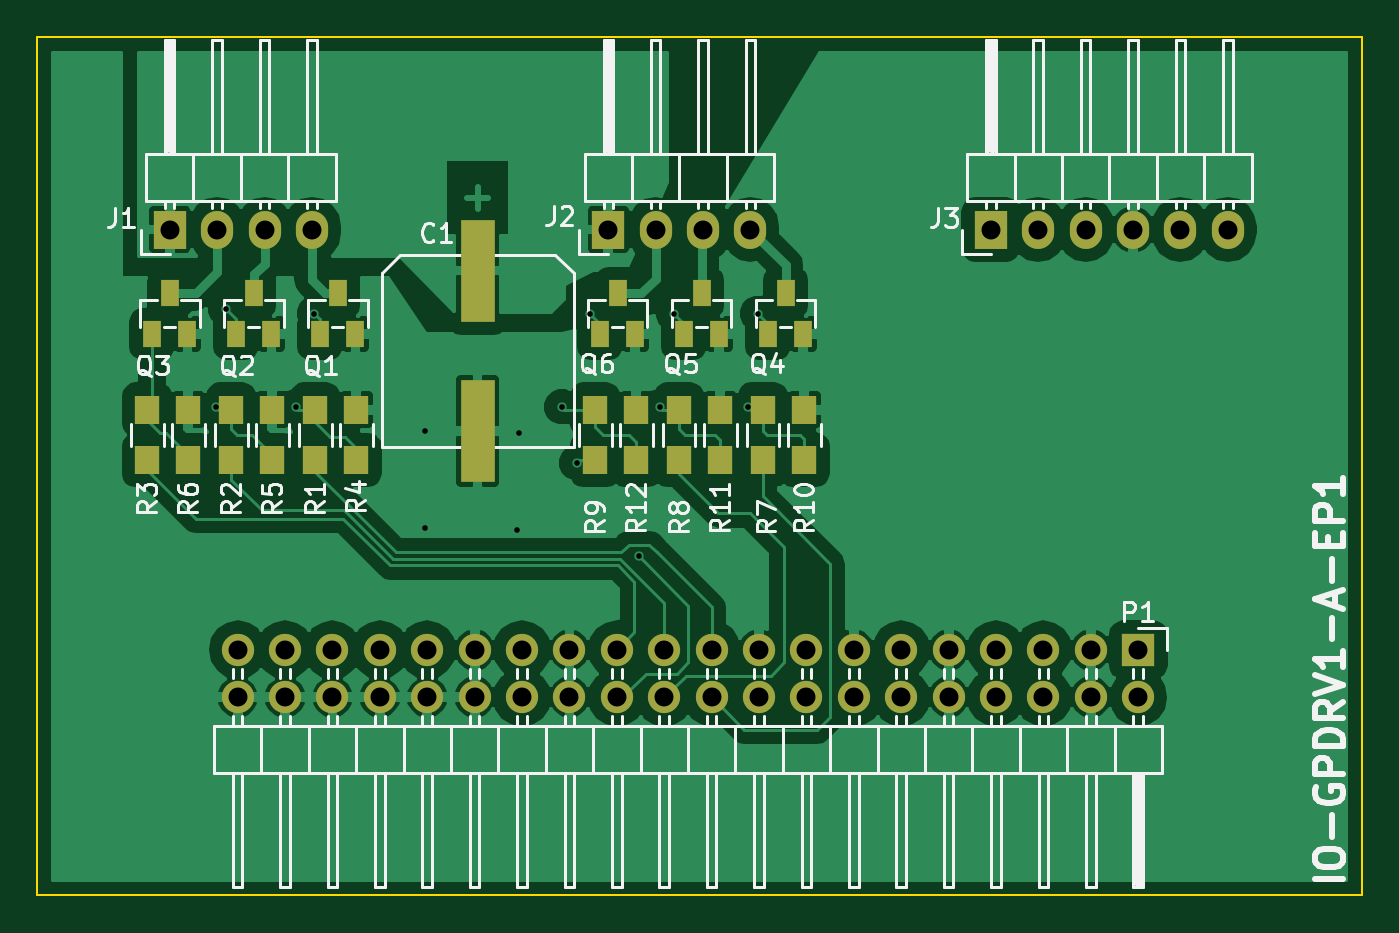
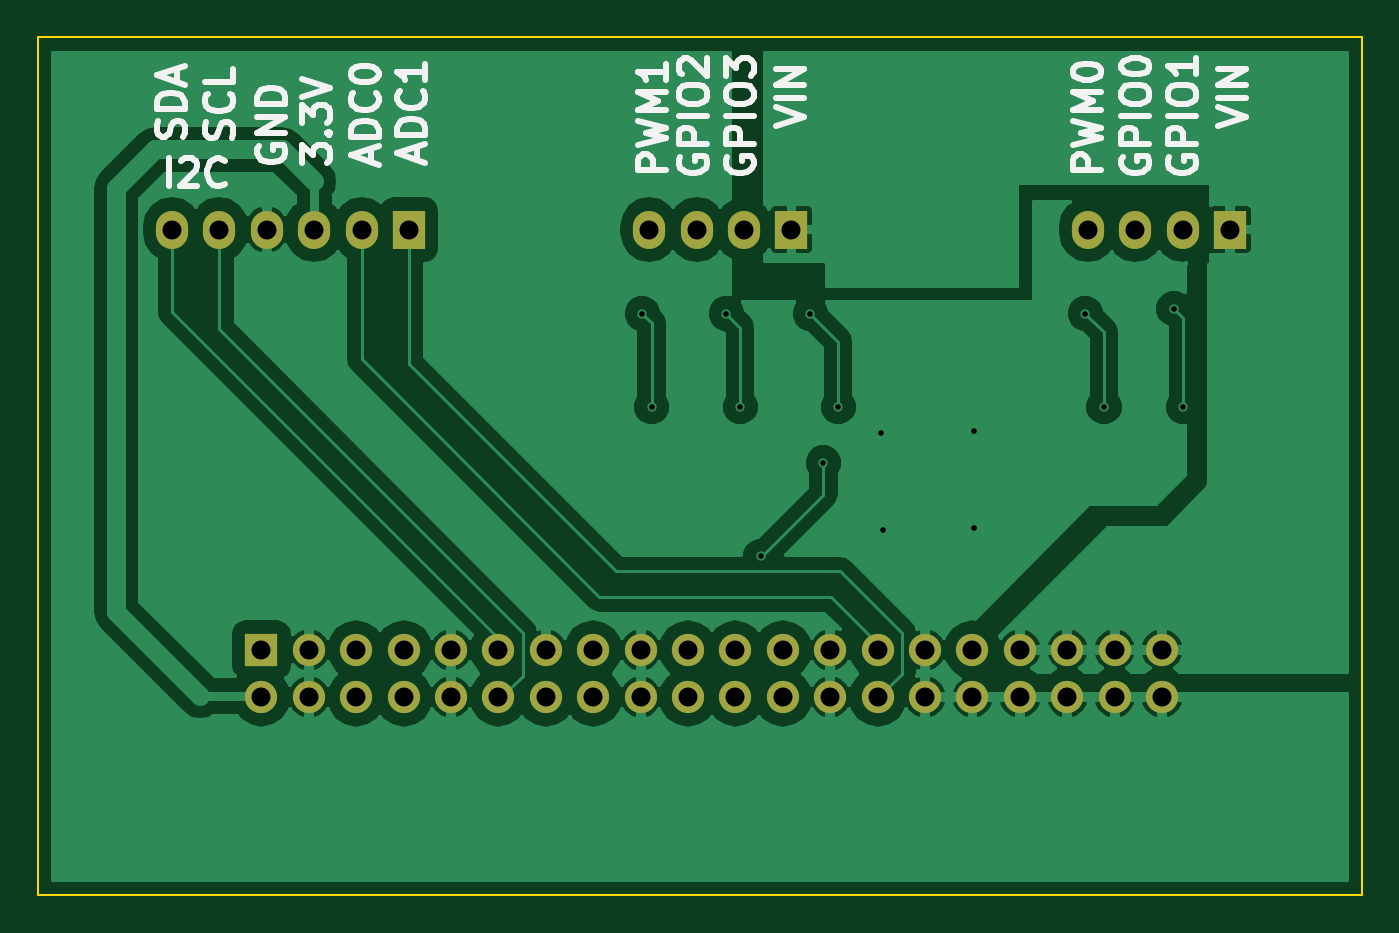
Circuit board: 10 layer files. Board 71.0 x 46.0 mm.
- bottom_copper: IO-GPDRV1-A-B.Cu.gbr (67311 bytes)
- bottom_mask: IO-GPDRV1-A-B.Mask.gbr (1818 bytes)
- paste: IO-GPDRV1-A-B.Paste.gbr (271 bytes)
- bottom_silk: IO-GPDRV1-A-B.SilkS.gbr (16895 bytes)
- outline: IO-GPDRV1-A-Edge.Cuts.gbr (476 bytes)
- top_copper: IO-GPDRV1-A-F.Cu.gbr (91143 bytes)
- top_mask: IO-GPDRV1-A-F.Mask.gbr (3029 bytes)
- paste: IO-GPDRV1-A-F.Paste.gbr (1482 bytes)
- top_silk: IO-GPDRV1-A-F.SilkS.gbr (44996 bytes)
- drill: IO-GPDRV1-A.drl (1185 bytes)

=== bottom_copper: IO-GPDRV1-A-B.Cu.gbr (67311 bytes, source omitted) ===
=== bottom_mask: IO-GPDRV1-A-B.Mask.gbr ===
G04 #@! TF.FileFunction,Soldermask,Bot*
%FSLAX46Y46*%
G04 Gerber Fmt 4.6, Leading zero omitted, Abs format (unit mm)*
G04 Created by KiCad (PCBNEW 4.0.4-stable) date 02/07/17 10:52:47*
%MOMM*%
%LPD*%
G01*
G04 APERTURE LIST*
%ADD10C,0.100000*%
%ADD11R,1.727200X1.727200*%
%ADD12O,1.727200X1.727200*%
%ADD13R,1.727200X2.032000*%
%ADD14O,1.727200X2.032000*%
G04 APERTURE END LIST*
D10*
D11*
X170900000Y-111520000D03*
D12*
X170900000Y-114060000D03*
X168360000Y-111520000D03*
X168360000Y-114060000D03*
X165820000Y-111520000D03*
X165820000Y-114060000D03*
X163280000Y-111520000D03*
X163280000Y-114060000D03*
X160740000Y-111520000D03*
X160740000Y-114060000D03*
X158200000Y-111520000D03*
X158200000Y-114060000D03*
X155660000Y-111520000D03*
X155660000Y-114060000D03*
X153120000Y-111520000D03*
X153120000Y-114060000D03*
X150580000Y-111520000D03*
X150580000Y-114060000D03*
X148040000Y-111520000D03*
X148040000Y-114060000D03*
X145500000Y-111520000D03*
X145500000Y-114060000D03*
X142960000Y-111520000D03*
X142960000Y-114060000D03*
X140420000Y-111520000D03*
X140420000Y-114060000D03*
X137880000Y-111520000D03*
X137880000Y-114060000D03*
X135340000Y-111520000D03*
X135340000Y-114060000D03*
X132800000Y-111520000D03*
X132800000Y-114060000D03*
X130260000Y-111520000D03*
X130260000Y-114060000D03*
X127720000Y-111520000D03*
X127720000Y-114060000D03*
X125180000Y-111520000D03*
X125180000Y-114060000D03*
X122640000Y-111520000D03*
X122640000Y-114060000D03*
D13*
X119000000Y-89000000D03*
D14*
X121540000Y-89000000D03*
X124080000Y-89000000D03*
X126620000Y-89000000D03*
D13*
X142500000Y-89000000D03*
D14*
X145040000Y-89000000D03*
X147580000Y-89000000D03*
X150120000Y-89000000D03*
D13*
X163000000Y-89000000D03*
D14*
X165540000Y-89000000D03*
X168080000Y-89000000D03*
X170620000Y-89000000D03*
X173160000Y-89000000D03*
X175700000Y-89000000D03*
M02*

=== paste: IO-GPDRV1-A-B.Paste.gbr ===
G04 #@! TF.FileFunction,Paste,Bot*
%FSLAX46Y46*%
G04 Gerber Fmt 4.6, Leading zero omitted, Abs format (unit mm)*
G04 Created by KiCad (PCBNEW 4.0.4-stable) date 02/07/17 10:52:47*
%MOMM*%
%LPD*%
G01*
G04 APERTURE LIST*
%ADD10C,0.100000*%
G04 APERTURE END LIST*
D10*
M02*

=== bottom_silk: IO-GPDRV1-A-B.SilkS.gbr (16895 bytes, source omitted) ===
=== outline: IO-GPDRV1-A-Edge.Cuts.gbr ===
G04 #@! TF.FileFunction,Profile,NP*
%FSLAX46Y46*%
G04 Gerber Fmt 4.6, Leading zero omitted, Abs format (unit mm)*
G04 Created by KiCad (PCBNEW 4.0.4-stable) date 02/07/17 10:52:47*
%MOMM*%
%LPD*%
G01*
G04 APERTURE LIST*
%ADD10C,0.100000*%
G04 APERTURE END LIST*
D10*
X111901322Y-78685038D02*
X111901322Y-124685038D01*
X111901322Y-124685038D02*
X182901322Y-124685038D01*
X182901322Y-124685038D02*
X182901322Y-78685038D01*
X182901322Y-78685038D02*
X111901322Y-78685038D01*
M02*

=== top_copper: IO-GPDRV1-A-F.Cu.gbr (91143 bytes, source omitted) ===
=== top_mask: IO-GPDRV1-A-F.Mask.gbr ===
G04 #@! TF.FileFunction,Soldermask,Top*
%FSLAX46Y46*%
G04 Gerber Fmt 4.6, Leading zero omitted, Abs format (unit mm)*
G04 Created by KiCad (PCBNEW 4.0.4-stable) date 02/07/17 10:52:47*
%MOMM*%
%LPD*%
G01*
G04 APERTURE LIST*
%ADD10C,0.100000*%
%ADD11R,1.727200X1.727200*%
%ADD12O,1.727200X1.727200*%
%ADD13R,1.800000X5.500000*%
%ADD14R,1.727200X2.032000*%
%ADD15O,1.727200X2.032000*%
%ADD16R,1.000000X1.400000*%
%ADD17R,1.300000X1.500000*%
G04 APERTURE END LIST*
D10*
D11*
X170900000Y-111520000D03*
D12*
X170900000Y-114060000D03*
X168360000Y-111520000D03*
X168360000Y-114060000D03*
X165820000Y-111520000D03*
X165820000Y-114060000D03*
X163280000Y-111520000D03*
X163280000Y-114060000D03*
X160740000Y-111520000D03*
X160740000Y-114060000D03*
X158200000Y-111520000D03*
X158200000Y-114060000D03*
X155660000Y-111520000D03*
X155660000Y-114060000D03*
X153120000Y-111520000D03*
X153120000Y-114060000D03*
X150580000Y-111520000D03*
X150580000Y-114060000D03*
X148040000Y-111520000D03*
X148040000Y-114060000D03*
X145500000Y-111520000D03*
X145500000Y-114060000D03*
X142960000Y-111520000D03*
X142960000Y-114060000D03*
X140420000Y-111520000D03*
X140420000Y-114060000D03*
X137880000Y-111520000D03*
X137880000Y-114060000D03*
X135340000Y-111520000D03*
X135340000Y-114060000D03*
X132800000Y-111520000D03*
X132800000Y-114060000D03*
X130260000Y-111520000D03*
X130260000Y-114060000D03*
X127720000Y-111520000D03*
X127720000Y-114060000D03*
X125180000Y-111520000D03*
X125180000Y-114060000D03*
X122640000Y-111520000D03*
X122640000Y-114060000D03*
D13*
X135500000Y-91200000D03*
X135500000Y-99800000D03*
D14*
X119000000Y-89000000D03*
D15*
X121540000Y-89000000D03*
X124080000Y-89000000D03*
X126620000Y-89000000D03*
D14*
X142500000Y-89000000D03*
D15*
X145040000Y-89000000D03*
X147580000Y-89000000D03*
X150120000Y-89000000D03*
D14*
X163000000Y-89000000D03*
D15*
X165540000Y-89000000D03*
X168080000Y-89000000D03*
X170620000Y-89000000D03*
X173160000Y-89000000D03*
X175700000Y-89000000D03*
D16*
X127050000Y-94600000D03*
X128950000Y-94600000D03*
X128000000Y-92400000D03*
X122550000Y-94600000D03*
X124450000Y-94600000D03*
X123500000Y-92400000D03*
X118050000Y-94600000D03*
X119950000Y-94600000D03*
X119000000Y-92400000D03*
X151050000Y-94600000D03*
X152950000Y-94600000D03*
X152000000Y-92400000D03*
X146550000Y-94600000D03*
X148450000Y-94600000D03*
X147500000Y-92400000D03*
X142050000Y-94600000D03*
X143950000Y-94600000D03*
X143000000Y-92400000D03*
D17*
X126800000Y-98650000D03*
X126800000Y-101350000D03*
X122300000Y-98650000D03*
X122300000Y-101350000D03*
X117800000Y-98650000D03*
X117800000Y-101350000D03*
X129000000Y-98650000D03*
X129000000Y-101350000D03*
X124500000Y-98650000D03*
X124500000Y-101350000D03*
X120000000Y-98650000D03*
X120000000Y-101350000D03*
X150800000Y-98650000D03*
X150800000Y-101350000D03*
X146300000Y-98650000D03*
X146300000Y-101350000D03*
X141800000Y-98650000D03*
X141800000Y-101350000D03*
X153000000Y-98650000D03*
X153000000Y-101350000D03*
X148500000Y-98650000D03*
X148500000Y-101350000D03*
X144000000Y-98650000D03*
X144000000Y-101350000D03*
M02*

=== paste: IO-GPDRV1-A-F.Paste.gbr ===
G04 #@! TF.FileFunction,Paste,Top*
%FSLAX46Y46*%
G04 Gerber Fmt 4.6, Leading zero omitted, Abs format (unit mm)*
G04 Created by KiCad (PCBNEW 4.0.4-stable) date 02/07/17 10:52:47*
%MOMM*%
%LPD*%
G01*
G04 APERTURE LIST*
%ADD10C,0.100000*%
%ADD11R,1.800000X5.500000*%
%ADD12R,1.000000X1.400000*%
%ADD13R,1.300000X1.500000*%
G04 APERTURE END LIST*
D10*
D11*
X135500000Y-91200000D03*
X135500000Y-99800000D03*
D12*
X127050000Y-94600000D03*
X128950000Y-94600000D03*
X128000000Y-92400000D03*
X122550000Y-94600000D03*
X124450000Y-94600000D03*
X123500000Y-92400000D03*
X118050000Y-94600000D03*
X119950000Y-94600000D03*
X119000000Y-92400000D03*
X151050000Y-94600000D03*
X152950000Y-94600000D03*
X152000000Y-92400000D03*
X146550000Y-94600000D03*
X148450000Y-94600000D03*
X147500000Y-92400000D03*
X142050000Y-94600000D03*
X143950000Y-94600000D03*
X143000000Y-92400000D03*
D13*
X126800000Y-98650000D03*
X126800000Y-101350000D03*
X122300000Y-98650000D03*
X122300000Y-101350000D03*
X117800000Y-98650000D03*
X117800000Y-101350000D03*
X129000000Y-98650000D03*
X129000000Y-101350000D03*
X124500000Y-98650000D03*
X124500000Y-101350000D03*
X120000000Y-98650000D03*
X120000000Y-101350000D03*
X150800000Y-98650000D03*
X150800000Y-101350000D03*
X146300000Y-98650000D03*
X146300000Y-101350000D03*
X141800000Y-98650000D03*
X141800000Y-101350000D03*
X153000000Y-98650000D03*
X153000000Y-101350000D03*
X148500000Y-98650000D03*
X148500000Y-101350000D03*
X144000000Y-98650000D03*
X144000000Y-101350000D03*
M02*

=== top_silk: IO-GPDRV1-A-F.SilkS.gbr (44996 bytes, source omitted) ===
=== drill: IO-GPDRV1-A.drl ===
M48
;DRILL file {KiCad 4.0.4-stable} date 02/07/17 10:52:50
;FORMAT={-:-/ absolute / metric / decimal}
FMAT,2
METRIC,TZ
T1C0.300
T2C1.016
%
G90
G05
M71
T1
X121.5Y-98.5
X122.Y-93.25
X125.75Y-98.5
X126.75Y-93.5
X132.7Y-99.8
X132.7Y-105.
X137.6Y-105.1
X137.7Y-99.9
X140.Y-98.5
X140.8Y-101.5
X141.5Y-93.5
X144.13Y-106.5
X145.25Y-98.5
X146.Y-93.5
X150.Y-98.5
X150.5Y-93.5
T2
X119.Y-89.
X121.54Y-89.
X122.64Y-111.52
X122.64Y-114.06
X124.08Y-89.
X125.18Y-111.52
X125.18Y-114.06
X126.62Y-89.
X127.72Y-111.52
X127.72Y-114.06
X130.26Y-111.52
X130.26Y-114.06
X132.8Y-111.52
X132.8Y-114.06
X135.34Y-111.52
X135.34Y-114.06
X137.88Y-111.52
X137.88Y-114.06
X140.42Y-111.52
X140.42Y-114.06
X142.5Y-89.
X142.96Y-111.52
X142.96Y-114.06
X145.04Y-89.
X145.5Y-111.52
X145.5Y-114.06
X147.58Y-89.
X148.04Y-111.52
X148.04Y-114.06
X150.12Y-89.
X150.58Y-111.52
X150.58Y-114.06
X153.12Y-111.52
X153.12Y-114.06
X155.66Y-111.52
X155.66Y-114.06
X158.2Y-111.52
X158.2Y-114.06
X160.74Y-111.52
X160.74Y-114.06
X163.Y-89.
X163.28Y-111.52
X163.28Y-114.06
X165.54Y-89.
X165.82Y-111.52
X165.82Y-114.06
X168.08Y-89.
X168.36Y-111.52
X168.36Y-114.06
X170.62Y-89.
X170.9Y-111.52
X170.9Y-114.06
X173.16Y-89.
X175.7Y-89.
T0
M30

